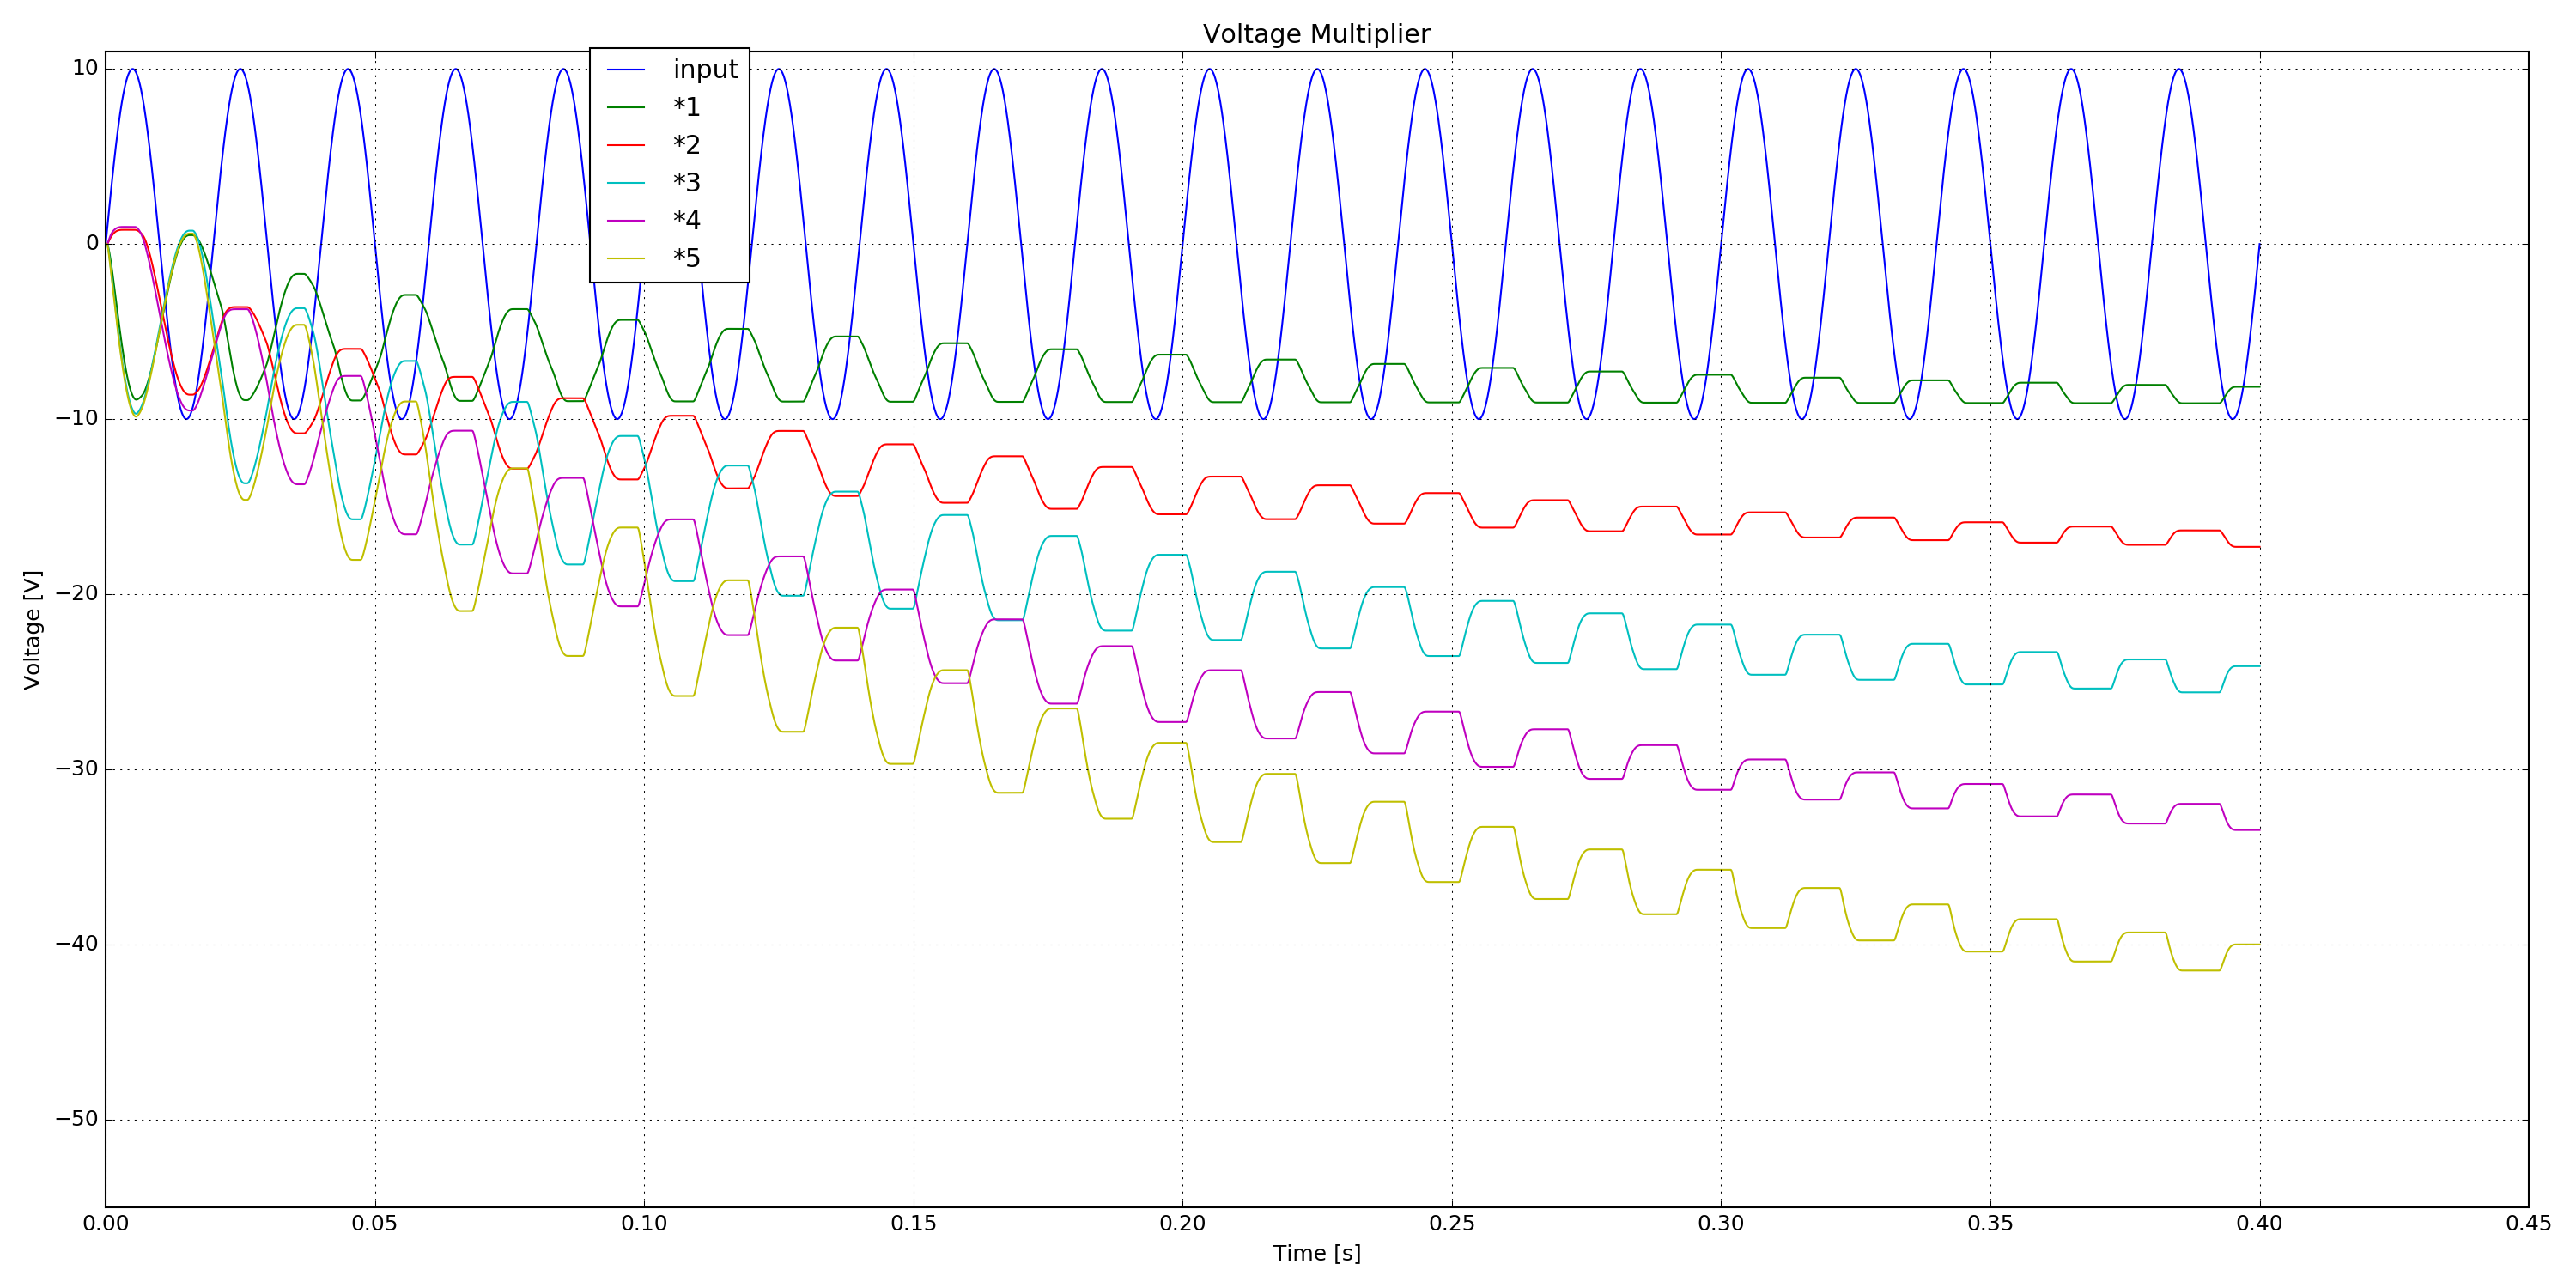

Reproduce this figure in Python.
# -*- coding: utf-8 -*-

#!# This example shows a voltage multiplier using diodes and capacitors.
#!# See ` <http://en.wikipedia.org/wiki/Voltage_multiplier>`_

####################################################################################################

import os

import matplotlib.pyplot as plt

####################################################################################################

import PySpice.Logging.Logging as Logging
logger = Logging.setup_logging()

####################################################################################################

from PySpice.Probe.Plot import plot
from PySpice.Spice.Library import SpiceLibrary
from PySpice.Spice.Netlist import Circuit
from PySpice.Unit.Units import *

####################################################################################################

libraries_path = os.path.join(os.environ['PySpice_examples_path'], 'libraries')
spice_library = SpiceLibrary(libraries_path)

####################################################################################################

#cm# voltage-multiplier-circuit.m4

circuit = Circuit('Voltage Multiplier')
circuit.include(spice_library['1N4148'])
source = circuit.Sinusoidal('input', 'in', circuit.gnd, amplitude=10, frequency=50)

multiplier = 5
for i in range(multiplier):
    if i:
        top_node = i - 1
    else:
        top_node = 'in'
    midlle_node, bottom_node = i + 1, i
    circuit.C(i, top_node, midlle_node, milli(1))
    circuit.X(i, '1N4148', midlle_node, bottom_node)
circuit.R(1, multiplier, multiplier+1, mega(1))

simulator = circuit.simulator(temperature=25, nominal_temperature=25)
analysis = simulator.transient(step_time=source.period/200, end_time=source.period*20)

####################################################################################################

figure = plt.figure(1, (20, 10))

axe = plt.subplot(111)
axe.set_title('Voltage Multiplier')
axe.set_xlabel('Time [s]')
axe.set_ylabel('Voltage [V]')
axe.grid()
# Fixme: axis vs axe ...
plot(analysis['in'], axis=axe)
for i in range(1, multiplier+1):
    y = analysis[str(i)]
    if i & 1: # for odd multiplier the ground is permuted
        y -= analysis['in']
    plot(y, axis=axe)
# axe.axhline(-multiplier*source.amplitude)
axe.set_ylim(-multiplier*1.1*source.amplitude, 1.1*source.amplitude)
axe.legend(['input'] + ['*' + str(i) for i in range(1, multiplier+1)] ,
           loc=(.2,.8))

plt.tight_layout()
plt.show()

#fig# save_figure(figure, 'voltage-multiplier.png')

####################################################################################################
# 
# End
# 
####################################################################################################
